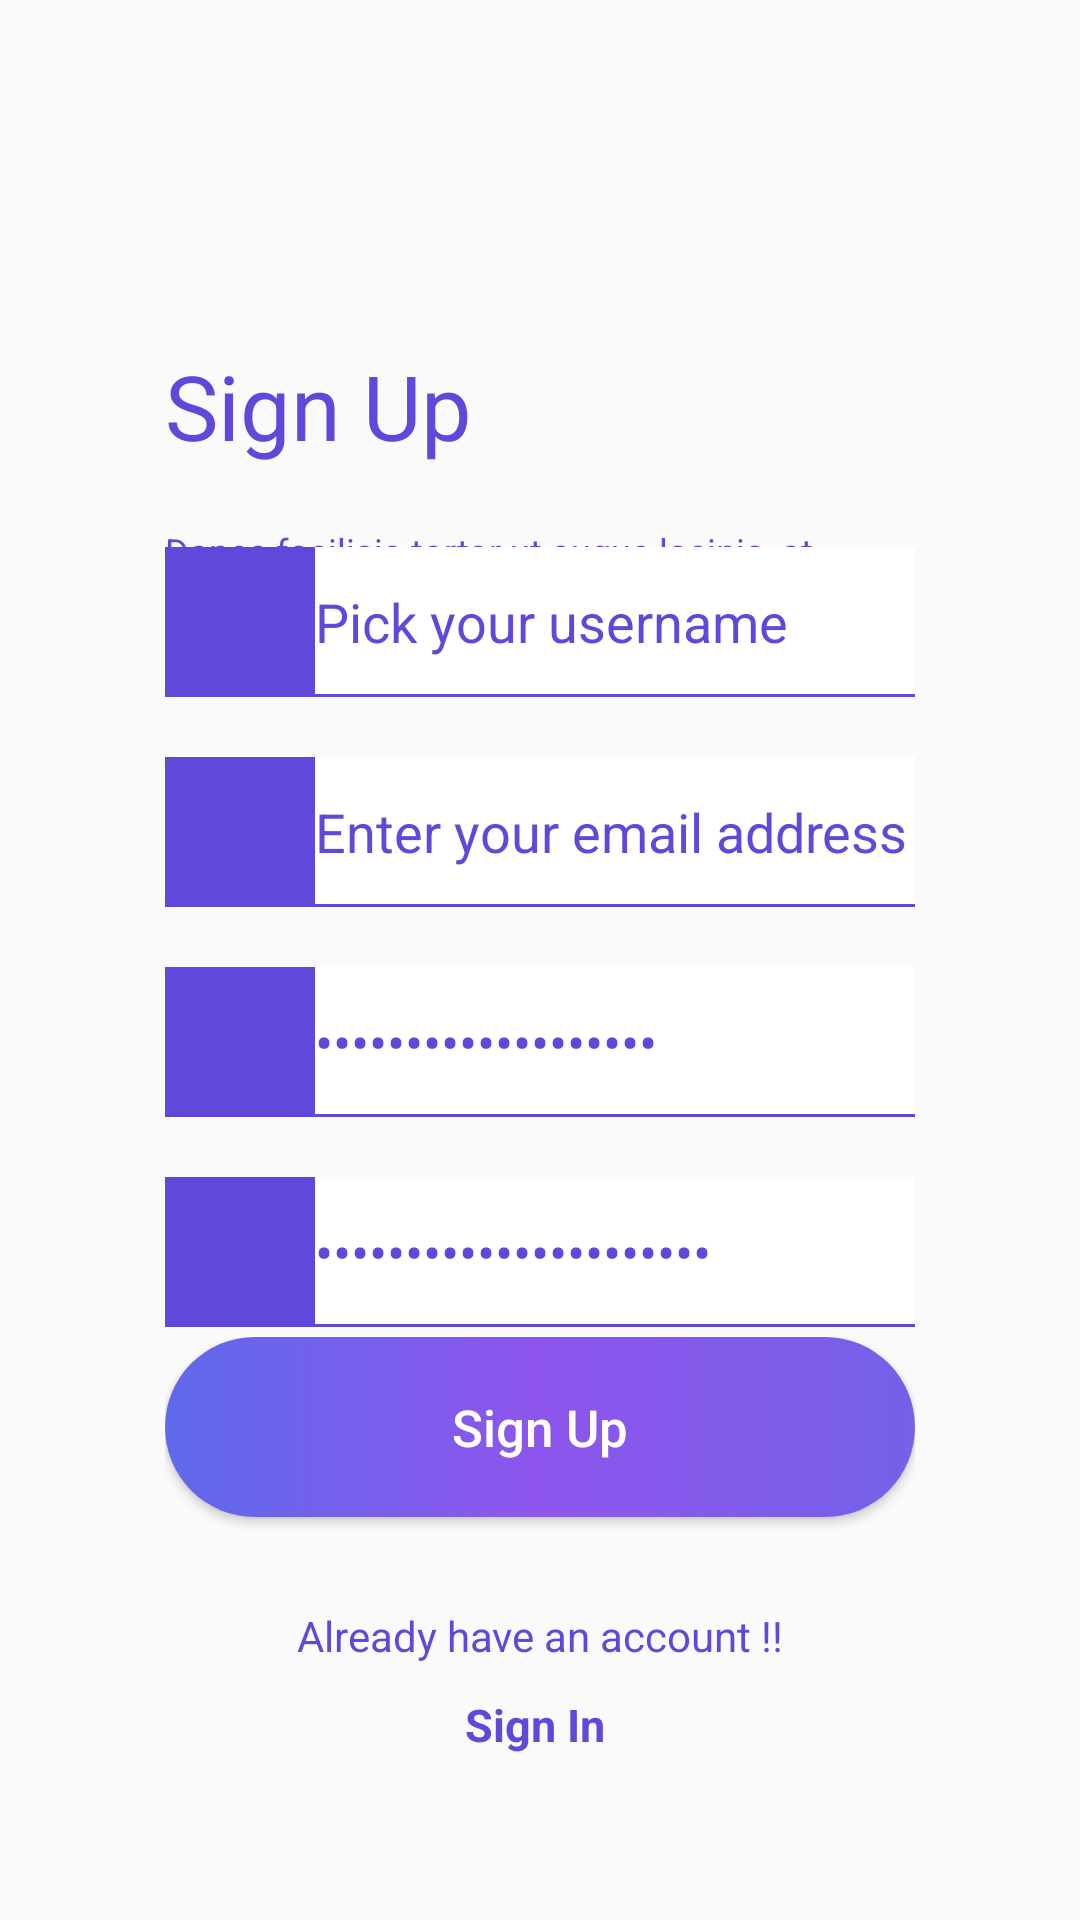

Write the Android layout XML for this screen, with the resource values it uses.
<!-- AndroidManifest.xml: application theme Theme.EXERCISE1402 -->
<!-- res/layout/activity_signup.xml -->
<?xml version="1.0" encoding="utf-8"?>
<RelativeLayout xmlns:android="http://schemas.android.com/apk/res/android"
    android:layout_height="match_parent"
    android:layout_width="match_parent"
    android:paddingVertical="55dp"
    android:paddingHorizontal="55dp">
    <TextView
        android:id="@+id/tvSignUp"
        android:layout_width="match_parent"
        android:layout_height="wrap_content"
        android:layout_marginTop="60dp"
        android:layout_marginBottom="20dp"
        android:text="Sign Up"
        android:textSize="30sp"
        android:textColor="#6049DA" />
    <TextView
        android:id="@+id/tvIntro"
        android:layout_width="match_parent"
        android:layout_height="wrap_content"
        android:text="@string/title"
        android:textSize="12sp"
        android:textColor="#6049DA"
        android:layout_below="@+id/tvSignUp" />
    <LinearLayout
        android:id="@+id/llCredentials"
        android:orientation="vertical"
        android:layout_width="match_parent"
        android:layout_height="wrap_content"
        android:layout_centerInParent="true"
        android:paddingBottom="35dp">
        <LinearLayout
            android:orientation="horizontal"
            android:layout_width="match_parent"
            android:layout_height="50dp"
            android:background="#6049DA"
            android:paddingBottom="1dp"
            android:layout_marginTop="20dp">
            <TextView
                android:id="@+id/tvAt"
                android:layout_width="50dp"
                android:layout_height="50dp"
                android:layout_gravity="center"
                android:background="@drawable/icon_bg"
                android:foreground="@drawable/alternate_email_icon" />
            <EditText
                android:id="@+id/edtPickUsername"
                android:layout_width="match_parent"
                android:layout_height="50dp"
                android:background="@color/white"
                android:gravity="center_vertical"
                android:text="Pick your username"
                android:textColor="#6049DA"
                android:textColorHint="#6049DA"
                android:textSize="18sp" />
        </LinearLayout>
        <LinearLayout
            android:orientation="horizontal"
            android:layout_width="match_parent"
            android:layout_height="50dp"
            android:background="#6049DA"
            android:paddingBottom="1dp"
            android:layout_marginTop="20dp">
            <TextView
                android:id="@+id/tvMail"
                android:layout_width="50dp"
                android:layout_height="50dp"
                android:layout_gravity="center"
                android:background="@drawable/icon_bg"
                android:foreground="@drawable/mail_outline_icon" />
            <EditText
                android:id="@+id/edtEnterEmail"
                android:layout_width="match_parent"
                android:layout_height="50dp"
                android:background="@color/white"
                android:gravity="center_vertical"
                android:text="Enter your email address"
                android:textColor="#6049DA"
                android:textColorHint="#6049DA"
                android:textSize="18sp" />
        </LinearLayout>
        <LinearLayout
            android:orientation="horizontal"
            android:layout_width="match_parent"
            android:layout_height="50dp"
            android:background="#6049DA"
            android:paddingBottom="1dp"
            android:layout_marginTop="20dp">
            <TextView
                android:id="@+id/tvKey"
                android:layout_width="50dp"
                android:layout_height="50dp"
                android:layout_gravity="bottom"
                android:background="@drawable/icon_bg"
                android:foreground="@drawable/key_icon" />
            <EditText
                android:id="@+id/edtEnterPass"
                android:layout_width="match_parent"
                android:layout_height="50dp"
                android:background="@color/white"
                android:gravity="center_vertical"
                android:text="Enter your password"
                android:inputType="textPassword"
                android:textColor="#6049DA"
                android:textColorHint="#6049DA"
                android:textSize="18sp" />
        </LinearLayout>
        <LinearLayout
            android:orientation="horizontal"
            android:layout_width="match_parent"
            android:layout_height="50dp"
            android:background="#6049DA"
            android:paddingBottom="1dp"
            android:layout_marginTop="20dp">
            <TextView
                android:id="@+id/tvKey2"
                android:layout_width="50dp"
                android:layout_height="50dp"
                android:layout_gravity="bottom"
                android:background="@drawable/icon_bg"
                android:foreground="@drawable/key_icon" />
            <EditText
                android:id="@+id/ReEnterPass"
                android:layout_width="match_parent"
                android:layout_height="50dp"
                android:background="@color/white"
                android:gravity="center_vertical"
                android:text="Re-enter your password"
                android:inputType="textPassword"
                android:textColor="#6049DA"
                android:textColorHint="#6049DA"
                android:textSize="18sp" />
        </LinearLayout>
    </LinearLayout>
    <LinearLayout
        android:layout_width="match_parent"
        android:layout_height="wrap_content"
        android:orientation="vertical"
        android:layout_alignParentBottom="true">
        <Button
            android:id="@+id/btnSignIn"
            android:layout_width="match_parent"
            android:layout_height="60dp"
            android:background="@drawable/background_gradient"
            android:text="Sign Up"
            android:textAllCaps="false"
            android:textSize="17sp"
            android:textColor="@color/white" />
        <TextView
            android:id="@+id/tvAcc"
            android:layout_width="match_parent"
            android:layout_height="wrap_content"
            android:text="Already have an account !!"
            android:textColor="#6049DA"
            android:gravity="center_horizontal"
            android:layout_marginTop="30dp" />
        <TextView
            android:id="@+id/tvSignIn"
            android:layout_width="match_parent"
            android:layout_height="wrap_content"
            android:text="Sign In "
            android:textSize="15sp"
            android:textStyle="bold"
            android:textColor="#6049DA"
            android:gravity="center_horizontal"
            android:layout_marginTop="10dp" />
    </LinearLayout>
</RelativeLayout>
<!-- resources referenced by this layout -->
<resources>
  <!-- drawable alternate_email_icon (drawable) -->
  <vector xmlns:android="http://schemas.android.com/apk/res/android"
      android:width="108dp"
      android:height="108dp"
      android:viewportWidth="24"
      android:viewportHeight="24"
      android:tint="#7560E8">
    <group android:scaleX="0.58"
        android:scaleY="0.58"
        android:translateX="5.04"
        android:translateY="5.04">
      <path
          android:fillColor="@android:color/white"
          android:pathData="M12,2C6.48,2 2,6.48 2,12s4.48,10 10,10h5v-2h-5c-4.34,0 -8,-3.66 -8,-8s3.66,-8 8,-8 8,3.66 8,8v1.43c0,0.79 -0.71,1.57 -1.5,1.57s-1.5,-0.78 -1.5,-1.57L17,12c0,-2.76 -2.24,-5 -5,-5s-5,2.24 -5,5 2.24,5 5,5c1.38,0 2.64,-0.56 3.54,-1.47 0.65,0.89 1.77,1.47 2.96,1.47 1.97,0 3.5,-1.6 3.5,-3.57L22,12c0,-5.52 -4.48,-10 -10,-10zM12,15c-1.66,0 -3,-1.34 -3,-3s1.34,-3 3,-3 3,1.34 3,3 -1.34,3 -3,3z"/>
    </group>
  </vector>
  <!-- drawable background_gradient (drawable) -->
  <?xml version="1.0" encoding="utf-8"?>
  <shape xmlns:android="http://schemas.android.com/apk/res/android">
      <corners android:radius="300dp"/>
      <solid android:color="#7560e8" />
      <size android:height="60dp"/>
      <gradient android:angle="0"
          android:startColor="#5f69ea"
          android:centerColor="#8d55ec"
          android:endColor="#7560e8"/>
  </shape>
  <!-- drawable key_icon (drawable) -->
  <vector xmlns:android="http://schemas.android.com/apk/res/android"
      android:width="108dp"
      android:height="108dp"
      android:viewportWidth="24"
      android:viewportHeight="24"
      android:tint="#7560E8">
    <group android:scaleX="0.58"
        android:scaleY="0.58"
        android:translateX="5.04"
        android:translateY="5.04">
      <path
          android:fillColor="@android:color/white"
          android:pathData="M12.65,10C11.83,7.67 9.61,6 7,6c-3.31,0 -6,2.69 -6,6s2.69,6 6,6c2.61,0 4.83,-1.67 5.65,-4H17v4h4v-4h2v-4H12.65zM7,14c-1.1,0 -2,-0.9 -2,-2s0.9,-2 2,-2 2,0.9 2,2 -0.9,2 -2,2z"/>
    </group>
  </vector>
  <!-- drawable mail_outline_icon (drawable) -->
  <vector xmlns:android="http://schemas.android.com/apk/res/android"
      android:width="108dp"
      android:height="108dp"
      android:viewportWidth="24"
      android:viewportHeight="24"
      android:tint="#7560E8">
    <group android:scaleX="0.58"
        android:scaleY="0.58"
        android:translateX="5.04"
        android:translateY="5.04">
      <path
          android:fillColor="@android:color/white"
          android:pathData="M20,4L4,4c-1.1,0 -1.99,0.9 -1.99,2L2,18c0,1.1 0.9,2 2,2h16c1.1,0 2,-0.9 2,-2L22,6c0,-1.1 -0.9,-2 -2,-2zM20,18L4,18L4,8l8,5 8,-5v10zM12,11L4,6h16l-8,5z"/>
    </group>
  </vector>
  <string name="title">Danec facilisis tortor ut augue lacinia, at viverra est semper. Sed sapien</string>
  <style name="Theme.EXERCISE1402" parent="Theme.AppCompat.Light.NoActionBar">
          
          <item name="colorPrimary">@color/purple_500</item>
          <item name="colorPrimaryVariant">@color/purple_700</item>
          <item name="colorOnPrimary">@color/white</item>
          
          <item name="colorSecondary">@color/teal_200</item>
          <item name="colorSecondaryVariant">@color/teal_700</item>
          <item name="colorOnSecondary">@color/black</item>
          
          <item name="android:statusBarColor">?attr/colorPrimaryVariant</item>
          
      </style>
  <!-- not gathered from this repository: default colours our renderer supplied (Android Studio template values) -->
  <color name="purple_500">#FF6200EE</color>
  <color name="purple_700">#FF3700B3</color>
  <color name="teal_200">#FF03DAC5</color>
  <color name="teal_700">#FF018786</color>
  <color name="black">#FF000000</color>
  <color name="white">#FFFFFFFF</color>
</resources>
